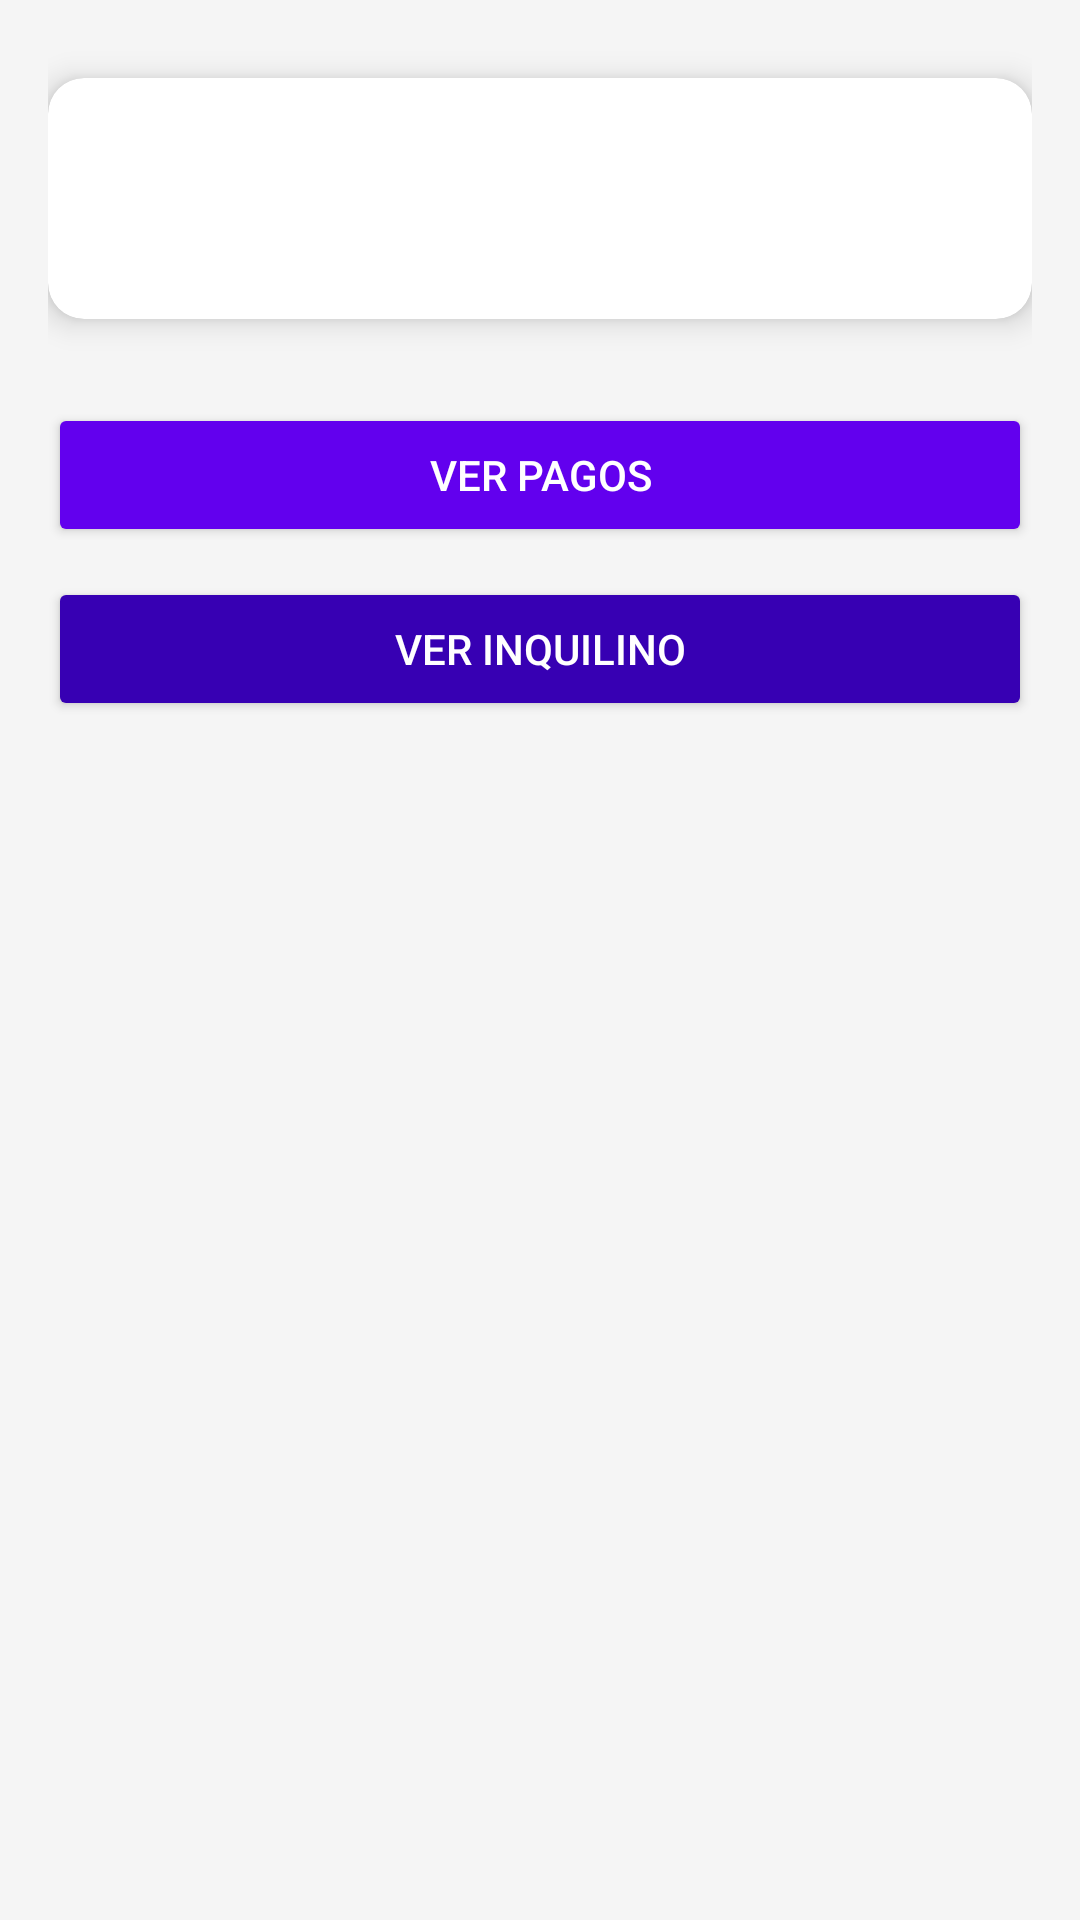

This screen was rendered from an Android layout file. Write that file and the resources it references.
<!-- AndroidManifest.xml: application theme Theme.Inmobile -->
<!-- res/layout/fragment_detalle_contrato.xml -->
<?xml version="1.0" encoding="utf-8"?>
<ScrollView xmlns:android="http://schemas.android.com/apk/res/android"
    xmlns:app="http://schemas.android.com/apk/res-auto"
    android:padding="16dp"
    android:background="#F5F5F5"
    android:layout_width="match_parent"
    android:layout_height="match_parent">

    <LinearLayout
        android:orientation="vertical"
        android:layout_width="match_parent"
        android:layout_height="wrap_content"
        android:gravity="center_horizontal">

        <androidx.cardview.widget.CardView
            android:layout_width="match_parent"
            android:layout_height="wrap_content"
            android:layout_marginTop="10dp"
            android:layout_marginBottom="20dp"
            app:cardCornerRadius="12dp"
            app:cardElevation="6dp"
            app:cardBackgroundColor="@android:color/white"
            android:padding="20dp">

            <LinearLayout
                android:layout_width="match_parent"
                android:layout_height="match_parent"
                android:orientation="vertical"
                android:paddingHorizontal="15dp">

                <TextView
                    android:id="@+id/tvDireccion"
                    android:layout_width="wrap_content"
                    android:layout_height="wrap_content"
                    android:textColor="#212121"
                    android:textSize="20sp"
                    android:textStyle="bold" />

                <TextView
                    android:id="@+id/tvFechas"
                    android:layout_width="wrap_content"
                    android:layout_height="wrap_content"
                    android:layout_marginTop="6dp"
                    android:textColor="#666"
                    android:textSize="16sp" />

                <TextView
                    android:id="@+id/tvMontoDetalle"
                    android:layout_width="wrap_content"
                    android:layout_height="wrap_content"
                    android:layout_marginTop="4dp"
                    android:textColor="#666"
                    android:textSize="16sp" />
            </LinearLayout>
        </androidx.cardview.widget.CardView>

        <Button
            android:id="@+id/btnVerPagos"
            android:text="Ver pagos"
            android:backgroundTint="#6200EE"
            android:textColor="@android:color/white"
            android:textAllCaps="true"
            android:layout_marginTop="8dp"
            android:layout_width="match_parent"
            android:layout_height="wrap_content"
            android:padding="10dp"
            android:fontFamily="sans-serif-medium" />

        <Button
            android:id="@+id/btnVerInquilino"
            android:text="Ver inquilino"
            android:backgroundTint="#3700B3"
            android:textColor="@android:color/white"
            android:textAllCaps="true"
            android:layout_marginTop="10dp"
            android:layout_width="match_parent"
            android:layout_height="wrap_content"
            android:padding="10dp"
            android:fontFamily="sans-serif-medium" />
    </LinearLayout>
</ScrollView>
<!-- resources referenced by this layout -->
<resources>
  <style name="Theme.Inmobile" parent="Theme.MaterialComponents.DayNight.DarkActionBar">
          
          <item name="colorPrimary">@color/purple_500</item>
          <item name="colorPrimaryVariant">@color/purple_700</item>
          <item name="colorOnPrimary">@color/white</item>
          
          <item name="colorSecondary">@color/teal_200</item>
          <item name="colorSecondaryVariant">@color/teal_700</item>
          <item name="colorOnSecondary">@color/black</item>
          
          <item name="android:statusBarColor">?attr/colorPrimaryVariant</item>
          
      </style>
  <!-- not gathered from this repository: default colours our renderer supplied (Android Studio template values) -->
  <color name="purple_500">#FF6200EE</color>
  <color name="purple_700">#FF3700B3</color>
  <color name="teal_200">#FF03DAC5</color>
  <color name="teal_700">#FF018786</color>
  <color name="black">#FF000000</color>
  <color name="white">#FFFFFFFF</color>
</resources>
